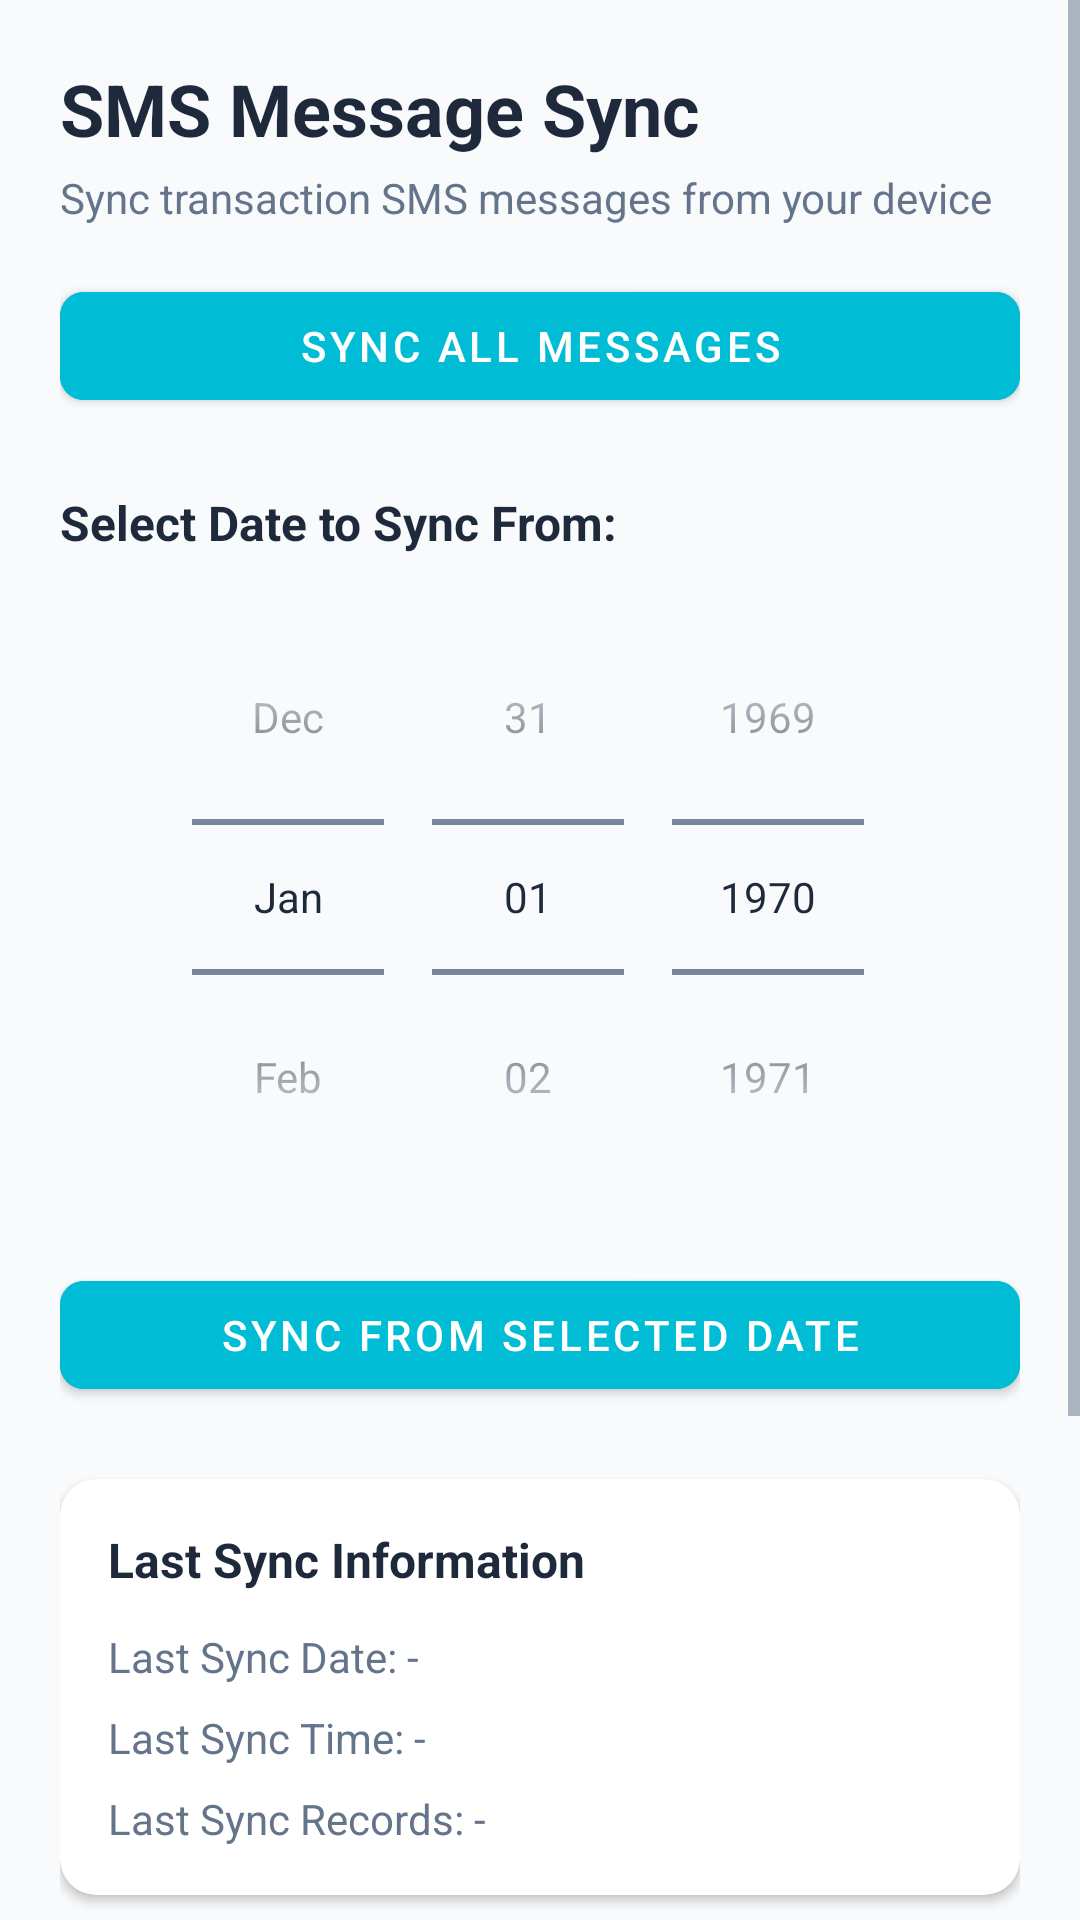

Write the Android layout XML for this screen, with the resource values it uses.
<!-- AndroidManifest.xml: application theme Theme.SmsReader -->
<!-- res/layout/fragment_messages.xml -->
<?xml version="1.0" encoding="utf-8"?>

<ScrollView xmlns:android="http://schemas.android.com/apk/res/android"
    xmlns:app="http://schemas.android.com/apk/res-auto"
    android:layout_width="match_parent"
    android:layout_height="match_parent"
    android:background="@color/background"
    android:fillViewport="true">

    <LinearLayout
        android:layout_width="match_parent"
        android:layout_height="wrap_content"
        android:orientation="vertical"
        android:padding="20dp">

        <TextView
            android:layout_width="wrap_content"
            android:layout_height="wrap_content"
            android:text="SMS Message Sync"
            android:textColor="@color/text_primary"
            android:textSize="24sp"
            android:textStyle="bold" />

        <TextView
            android:layout_width="wrap_content"
            android:layout_height="wrap_content"
            android:layout_marginTop="4dp"
            android:text="Sync transaction SMS messages from your device"
            android:textColor="@color/text_secondary"
            android:textSize="14sp" />

        <com.google.android.material.button.MaterialButton
            android:id="@+id/btnSync"
            android:layout_width="match_parent"
            android:layout_height="wrap_content"
            android:layout_marginTop="16dp"
            android:backgroundTint="@color/cricket_green"
            android:text="Sync All Messages"
            android:textColor="@color/white"
            app:cornerRadius="8dp" />

        <TextView
            android:layout_width="match_parent"
            android:layout_height="wrap_content"
            android:layout_marginTop="24dp"
            android:text="Select Date to Sync From:"
            android:textColor="@color/text_primary"
            android:textSize="16sp"
            android:textStyle="bold" />

        <DatePicker
            android:id="@+id/datePicker"
            android:layout_width="match_parent"
            android:layout_height="wrap_content"
            android:layout_marginTop="8dp"
            android:calendarViewShown="false"
            android:datePickerMode="spinner" />

        <com.google.android.material.button.MaterialButton
            android:id="@+id/btnSyncFromDate"
            android:layout_width="match_parent"
            android:layout_height="wrap_content"
            android:layout_marginTop="16dp"
            android:backgroundTint="@color/primary_green"
            android:text="Sync From Selected Date"
            android:textColor="@color/white"
            app:cornerRadius="8dp" />

        <com.google.android.material.card.MaterialCardView
            android:layout_width="match_parent"
            android:layout_height="wrap_content"
            android:layout_marginTop="24dp"
            app:cardBackgroundColor="@color/white"
            app:cardCornerRadius="12dp"
            app:cardElevation="2dp">

            <LinearLayout
                android:layout_width="match_parent"
                android:layout_height="wrap_content"
                android:orientation="vertical"
                android:padding="16dp">

                <TextView
                    android:layout_width="match_parent"
                    android:layout_height="wrap_content"
                    android:text="Last Sync Information"
                    android:textColor="@color/text_primary"
                    android:textSize="16sp"
                    android:textStyle="bold" />

                <TextView
                    android:id="@+id/txtLastSyncDate"
                    android:layout_width="match_parent"
                    android:layout_height="wrap_content"
                    android:layout_marginTop="12dp"
                    android:text="Last Sync Date: -"
                    android:textColor="@color/text_secondary"
                    android:textSize="14sp" />

                <TextView
                    android:id="@+id/txtLastSyncTime"
                    android:layout_width="match_parent"
                    android:layout_height="wrap_content"
                    android:layout_marginTop="8dp"
                    android:text="Last Sync Time: -"
                    android:textColor="@color/text_secondary"
                    android:textSize="14sp" />

                <TextView
                    android:id="@+id/txtLastSyncRecords"
                    android:layout_width="match_parent"
                    android:layout_height="wrap_content"
                    android:layout_marginTop="8dp"
                    android:text="Last Sync Records: -"
                    android:textColor="@color/text_secondary"
                    android:textSize="14sp" />

            </LinearLayout>

        </com.google.android.material.card.MaterialCardView>

        <com.google.android.material.card.MaterialCardView
            android:layout_width="match_parent"
            android:layout_height="wrap_content"
            android:layout_marginTop="16dp"
            android:minHeight="200dp"
            app:cardBackgroundColor="@color/white"
            app:cardCornerRadius="12dp"
            app:cardElevation="2dp">

            <ScrollView
                android:layout_width="match_parent"
                android:layout_height="wrap_content"
                android:padding="16dp">

                <TextView
                    android:id="@+id/txtMessages"
                    android:layout_width="match_parent"
                    android:layout_height="wrap_content"
                    android:textColor="@color/text_secondary"
                    android:textSize="14sp" />

            </ScrollView>

        </com.google.android.material.card.MaterialCardView>

    </LinearLayout>

</ScrollView>
<!-- resources referenced by this layout -->
<resources>
  <color name="background">#F8FAFC</color>
  <color name="cricket_green">#00BCD4</color>
  <color name="primary_green">#00BCD4</color>
  <color name="text_primary">#1E293B</color>
  <color name="text_secondary">#64748B</color>
  <color name="white">#FFFFFF</color>
  <style name="Theme.SmsReader" parent="Theme.MaterialComponents.Light.NoActionBar">
          <item name="colorPrimary">@color/primary_turquoise</item>
          <item name="colorPrimaryVariant">@color/primary_turquoise_dark</item>
          <item name="colorOnPrimary">@color/white</item>
          <item name="colorSecondary">@color/primary_turquoise_light</item>
          <item name="colorSecondaryVariant">@color/primary_teal</item>
          <item name="colorOnSecondary">@color/white</item>
          <item name="android:statusBarColor">@color/white</item>
          <item name="android:windowLightStatusBar">true</item>
          <item name="android:windowBackground">@color/white</item>
          <item name="android:textColorPrimary">@color/text_primary</item>
          <item name="android:textColorSecondary">@color/text_secondary</item>
      </style>
  <color name="primary_turquoise">#00BCD4</color>
  <color name="primary_turquoise_dark">#0097A7</color>
  <color name="primary_turquoise_light">#4DD0E1</color>
  <color name="primary_teal">#009688</color>
</resources>
